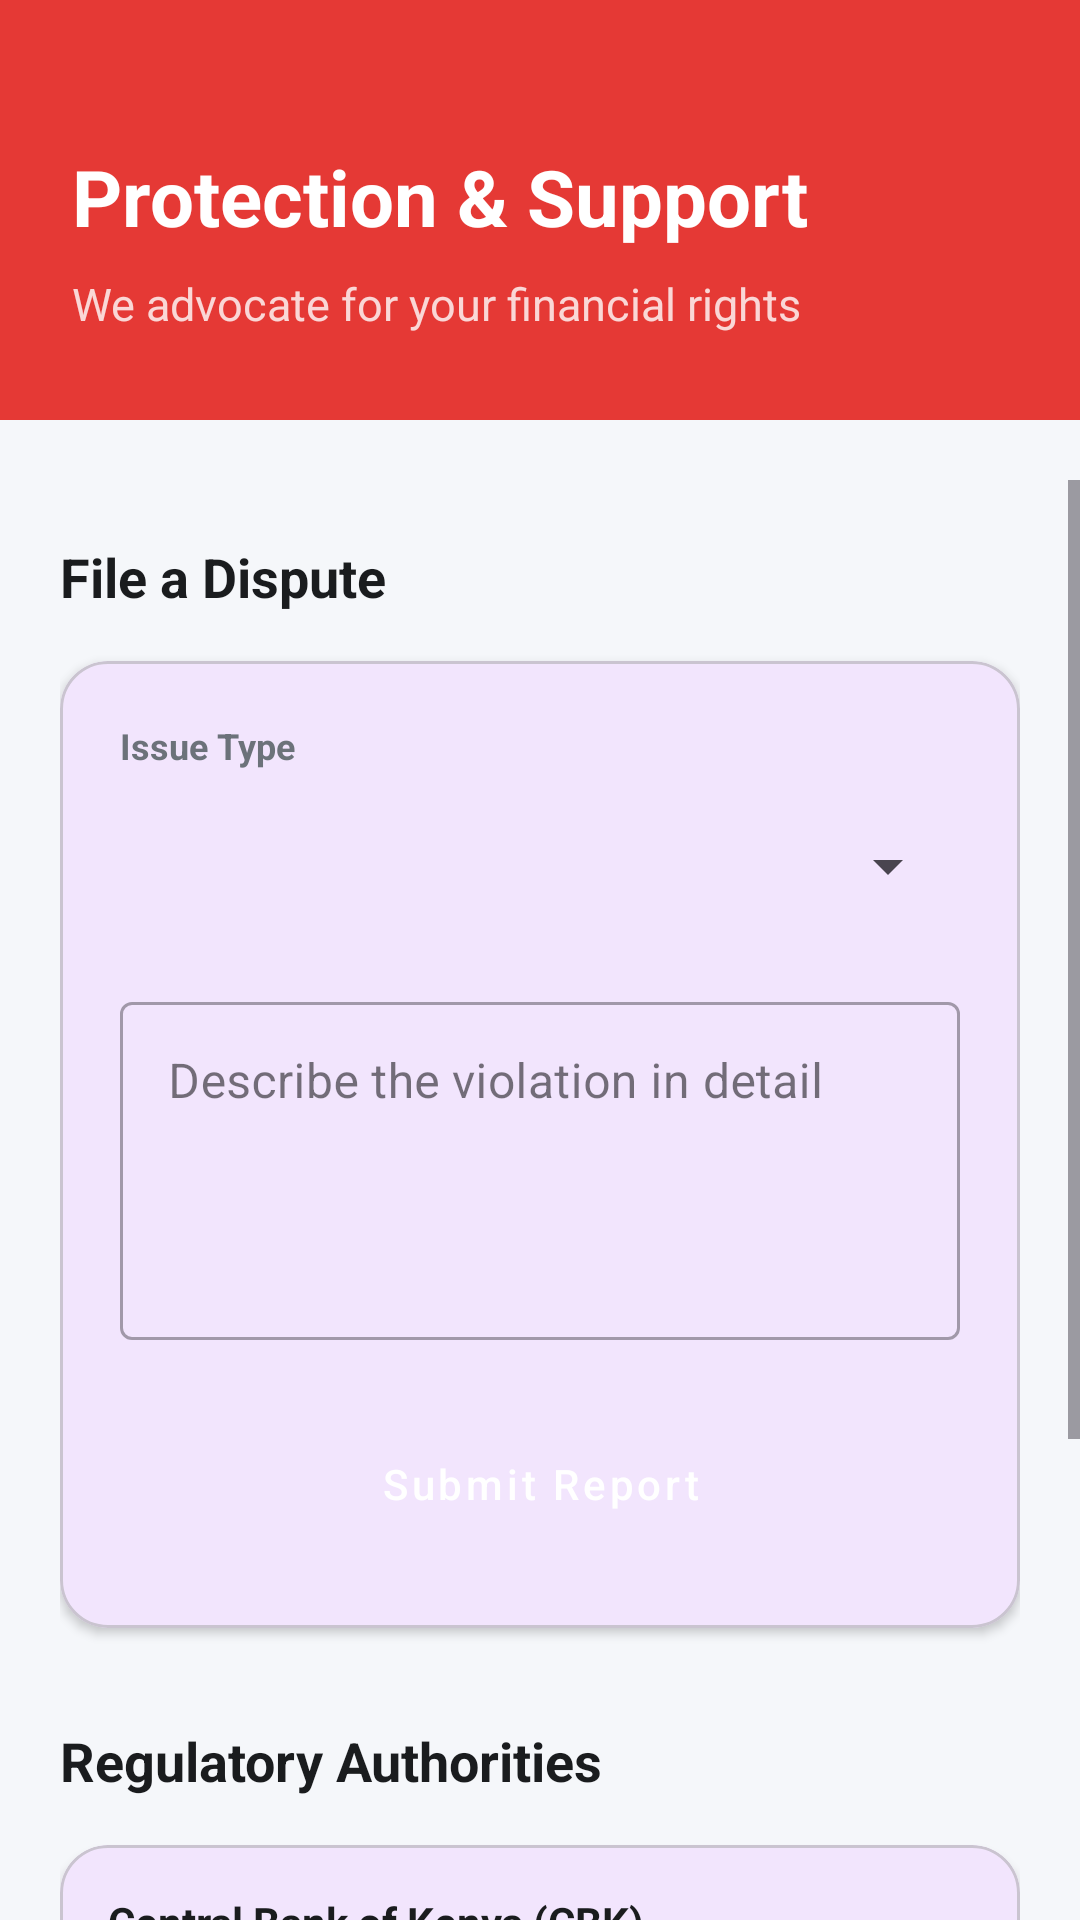

This screen was rendered from an Android layout file. Write that file and the resources it references.
<!-- AndroidManifest.xml: application theme Theme.SheLoans -->
<!-- res/layout/activity_support.xml -->
<?xml version="1.0" encoding="utf-8"?>
<androidx.constraintlayout.widget.ConstraintLayout xmlns:android="http://schemas.android.com/apk/res/android"
    xmlns:app="http://schemas.android.com/apk/res-auto"
    xmlns:tools="http://schemas.android.com/tools"
    android:layout_width="match_parent"
    android:layout_height="match_parent"
    android:background="@color/brand_background">

    <View
        android:id="@+id/headerDecorator"
        android:layout_width="match_parent"
        android:layout_height="140dp"
        android:background="@color/status_error"
        app:layout_constraintTop_toTopOf="parent" />

    <TextView
        android:id="@+id/supportTitle"
        android:layout_width="wrap_content"
        android:layout_height="wrap_content"
        android:layout_marginStart="24dp"
        android:layout_marginTop="48dp"
        android:text="Protection &amp; Support"
        android:textColor="@color/white"
        android:textSize="26sp"
        android:textStyle="bold"
        app:layout_constraintStart_toStartOf="parent"
        app:layout_constraintTop_toTopOf="parent" />

    <TextView
        android:id="@+id/supportSubtitle"
        android:layout_width="0dp"
        android:layout_height="wrap_content"
        android:layout_marginTop="8dp"
        android:layout_marginEnd="48dp"
        android:text="We advocate for your financial rights"
        android:textColor="#CCFFFFFF"
        android:textSize="15sp"
        app:layout_constraintEnd_toEndOf="parent"
        app:layout_constraintStart_toStartOf="@id/supportTitle"
        app:layout_constraintTop_toBottomOf="@id/supportTitle" />

    <ScrollView
        android:layout_width="match_parent"
        android:layout_height="0dp"
        android:layout_marginTop="20dp"
        android:clipToPadding="false"
        android:paddingBottom="24dp"
        app:layout_constraintBottom_toBottomOf="parent"
        app:layout_constraintTop_toBottomOf="@id/headerDecorator">

        <LinearLayout
            android:layout_width="match_parent"
            android:layout_height="wrap_content"
            android:orientation="vertical"
            android:padding="20dp">

            <TextView
                android:layout_width="wrap_content"
                android:layout_height="wrap_content"
                android:text="File a Dispute"
                android:textColor="@color/text_primary"
                android:textSize="18sp"
                android:textStyle="bold" />

            <com.google.android.material.card.MaterialCardView
                android:layout_width="match_parent"
                android:layout_height="wrap_content"
                android:layout_marginTop="16dp"
                app:cardCornerRadius="16dp"
                app:cardElevation="2dp">

                <LinearLayout
                    android:layout_width="match_parent"
                    android:layout_height="wrap_content"
                    android:orientation="vertical"
                    android:padding="20dp">

                    <TextView
                        android:layout_width="wrap_content"
                        android:layout_height="wrap_content"
                        android:text="Issue Type"
                        android:textColor="@color/text_secondary"
                        android:textSize="12sp"
                        android:textStyle="bold" />

                    <Spinner
                        android:id="@+id/spinnerIssueType"
                        android:layout_width="match_parent"
                        android:layout_height="48dp"
                        android:layout_marginTop="8dp" />

                    <com.google.android.material.textfield.TextInputLayout
                        style="@style/Widget.MaterialComponents.TextInputLayout.OutlinedBox"
                        android:layout_width="match_parent"
                        android:layout_height="wrap_content"
                        android:layout_marginTop="16dp"
                        android:hint="Describe the violation in detail">

                        <com.google.android.material.textfield.TextInputEditText
                            android:id="@+id/etOtherIssue"
                            android:layout_width="match_parent"
                            android:layout_height="wrap_content"
                            android:gravity="top"
                            android:inputType="textMultiLine"
                            android:lines="4" />
                    </com.google.android.material.textfield.TextInputLayout>

                    <Button
                        android:id="@+id/btnReport"
                        style="@style/Widget.MaterialComponents.Button"
                        android:layout_width="match_parent"
                        android:layout_height="56dp"
                        android:layout_marginTop="20dp"
                        android:backgroundTint="@color/status_error"
                        android:text="Submit Report"
                        android:textAllCaps="false"
                        app:cornerRadius="12dp" />

                </LinearLayout>
            </com.google.android.material.card.MaterialCardView>

            <TextView
                android:layout_width="wrap_content"
                android:layout_height="wrap_content"
                android:layout_marginTop="32dp"
                android:text="Regulatory Authorities"
                android:textColor="@color/text_primary"
                android:textSize="18sp"
                android:textStyle="bold" />

            
            <com.google.android.material.card.MaterialCardView
                android:layout_width="match_parent"
                android:layout_height="wrap_content"
                android:layout_marginTop="16dp"
                app:cardCornerRadius="16dp"
                app:cardElevation="2dp">

                <LinearLayout
                    android:layout_width="match_parent"
                    android:layout_height="wrap_content"
                    android:orientation="vertical"
                    android:padding="16dp">

                    <TextView
                        android:layout_width="wrap_content"
                        android:layout_height="wrap_content"
                        android:text="Central Bank of Kenya (CBK)"
                        android:textColor="@color/text_primary"
                        android:textStyle="bold" />

                    <Button
                        android:id="@+id/btnCBK"
                        style="@style/Widget.MaterialComponents.Button.TextButton"
                        android:layout_width="wrap_content"
                        android:layout_height="wrap_content"
                        android:text="Visit Official Website"
                        android:textAllCaps="false" />
                </LinearLayout>
            </com.google.android.material.card.MaterialCardView>

            
            <com.google.android.material.card.MaterialCardView
                android:layout_width="match_parent"
                android:layout_height="wrap_content"
                android:layout_marginTop="12dp"
                app:cardCornerRadius="16dp"
                app:cardElevation="2dp">

                <LinearLayout
                    android:layout_width="match_parent"
                    android:layout_height="wrap_content"
                    android:orientation="vertical"
                    android:padding="16dp">

                    <TextView
                        android:layout_width="wrap_content"
                        android:layout_height="wrap_content"
                        android:text="Consumer Federation of Kenya"
                        android:textColor="@color/text_primary"
                        android:textStyle="bold" />

                    <Button
                        android:id="@+id/btnCOFEK"
                        style="@style/Widget.MaterialComponents.Button.TextButton"
                        android:layout_width="wrap_content"
                        android:layout_height="wrap_content"
                        android:text="Contact COFEK Support"
                        android:textAllCaps="false" />
                </LinearLayout>
            </com.google.android.material.card.MaterialCardView>

        </LinearLayout>
    </ScrollView>

</androidx.constraintlayout.widget.ConstraintLayout>
<!-- resources referenced by this layout -->
<resources>
  <color name="brand_background">#F5F7FA</color>
  <color name="status_error">#E53935</color>
  <color name="text_primary">#1A1C1E</color>
  <color name="text_secondary">#6C727A</color>
  <color name="white">#FFFFFFFF</color>
  <style name="Theme.SheLoans" parent="Base.Theme.SheLoans" />
  <style name="Base.Theme.SheLoans" parent="Theme.Material3.Light.NoActionBar">
          <item name="colorPrimary">@color/brand_primary</item>
          <item name="colorSecondary">@color/brand_secondary</item>
          <item name="android:windowBackground">@color/brand_background</item>
          <item name="android:statusBarColor">@color/brand_primary</item>
          <item name="android:windowLightStatusBar">true</item>
      </style>
  <color name="brand_primary">#6200EE</color>
  <color name="brand_secondary">#03DAC6</color>
</resources>
